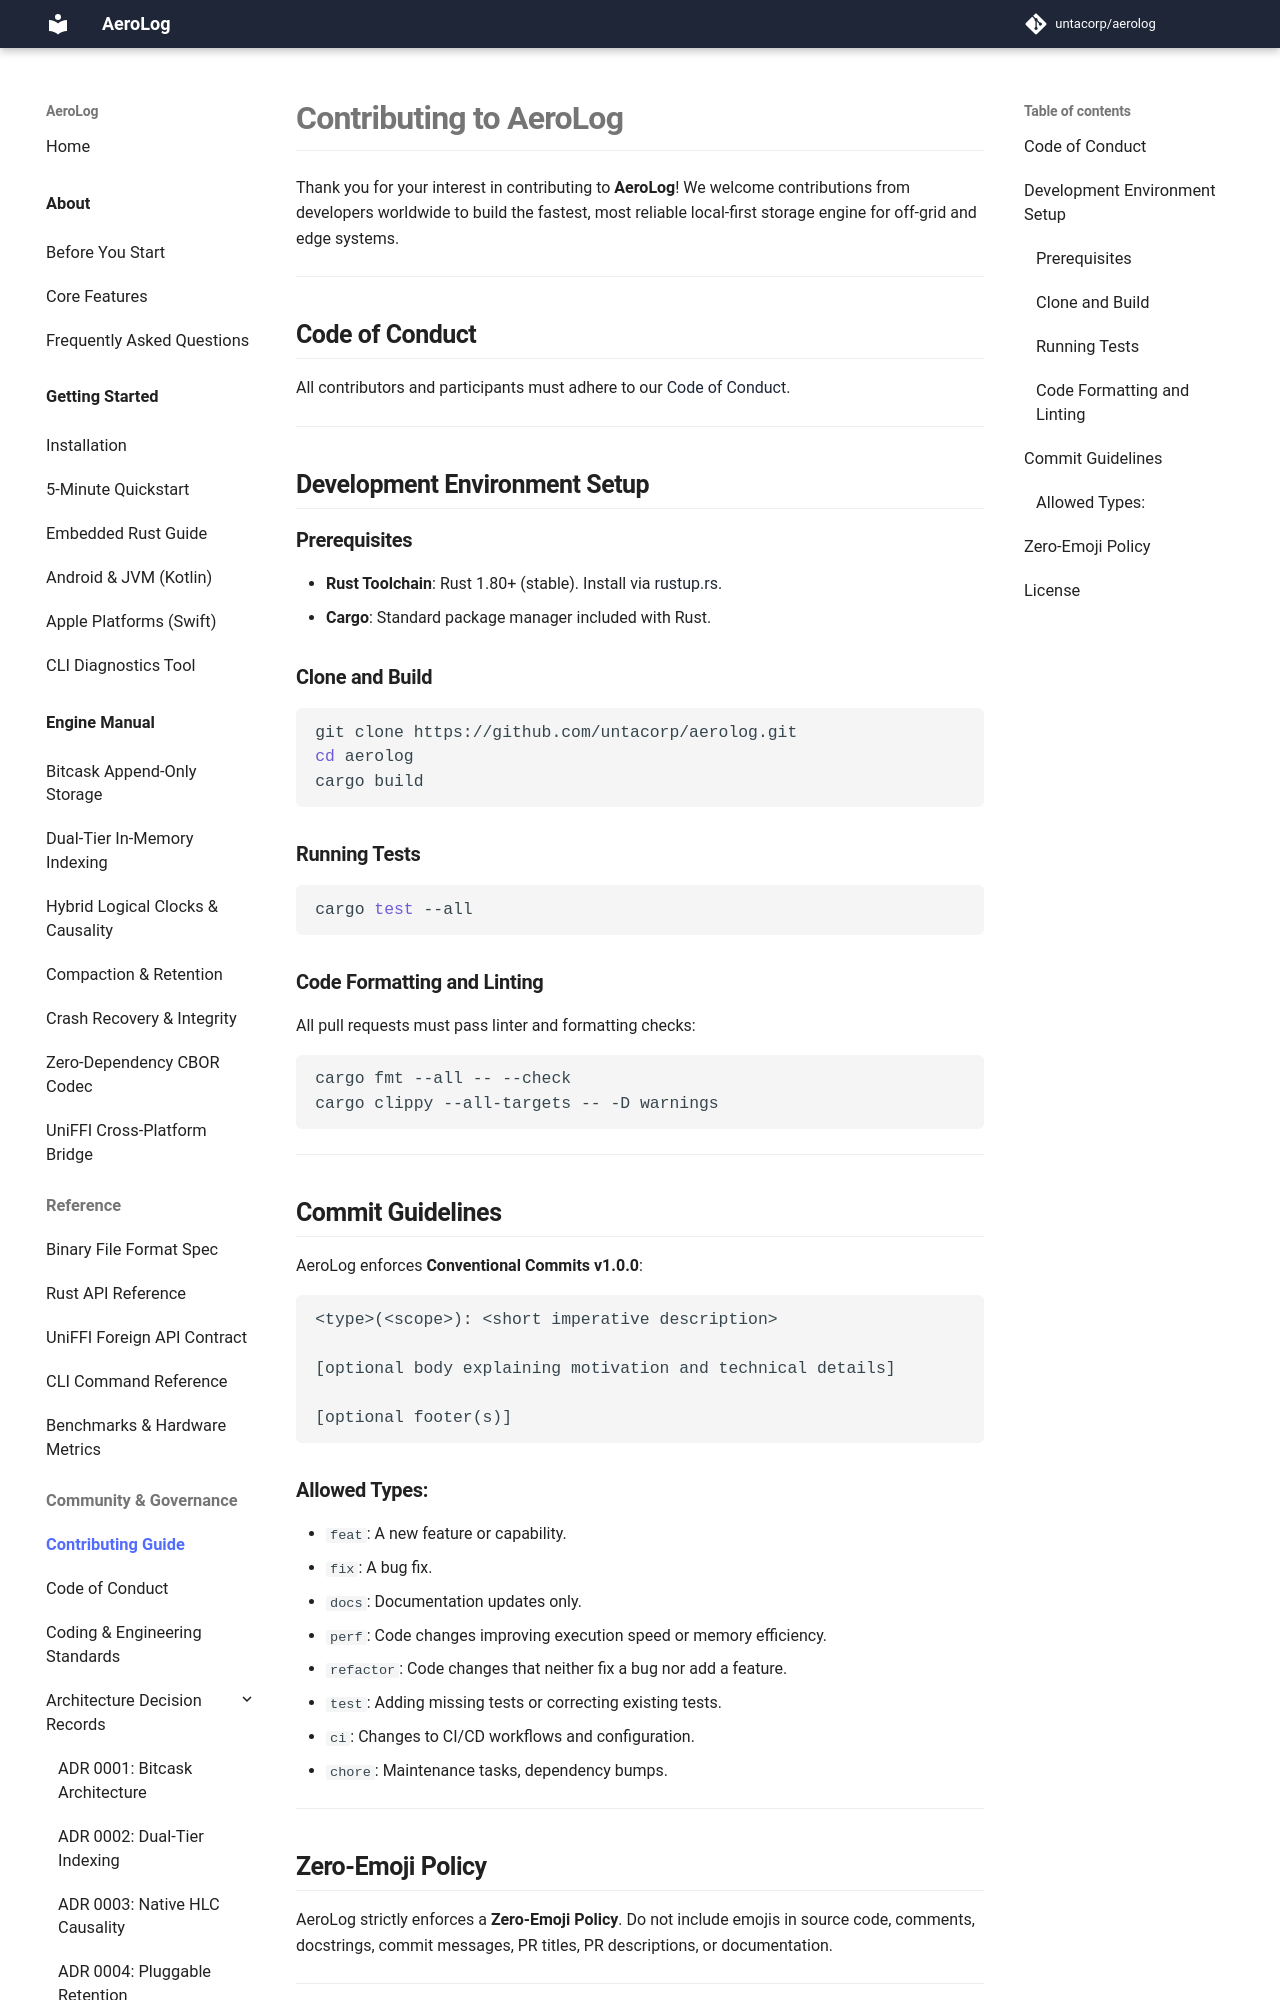

repository: untacorp/aerolog · page: community/contributing/index.html · generator: mkdocs

# Contributing to AeroLog

Thank you for your interest in contributing to **AeroLog**! We welcome contributions from developers worldwide to build the fastest, most reliable local-first storage engine for off-grid and edge systems.

---

## Code of Conduct

All contributors and participants must adhere to our [Code of Conduct](CODE_OF_CONDUCT.md).

---

## Development Environment Setup

### Prerequisites
- **Rust Toolchain**: Rust 1.80+ (stable). Install via [rustup.rs](https://rustup.rs).
- **Cargo**: Standard package manager included with Rust.

### Clone and Build
```bash
git clone https://github.com/untacorp/aerolog.git
cd aerolog
cargo build
```

### Running Tests
```bash
cargo test --all
```

### Code Formatting and Linting
All pull requests must pass linter and formatting checks:
```bash
cargo fmt --all -- --check
cargo clippy --all-targets -- -D warnings
```

---

## Commit Guidelines

AeroLog enforces **Conventional Commits v1.0.0**:

```text
<type>(<scope>): <short imperative description>

[optional body explaining motivation and technical details]

[optional footer(s)]
```

### Allowed Types:
- `feat`: A new feature or capability.
- `fix`: A bug fix.
- `docs`: Documentation updates only.
- `perf`: Code changes improving execution speed or memory efficiency.
- `refactor`: Code changes that neither fix a bug nor add a feature.
- `test`: Adding missing tests or correcting existing tests.
- `ci`: Changes to CI/CD workflows and configuration.
- `chore`: Maintenance tasks, dependency bumps.

---
